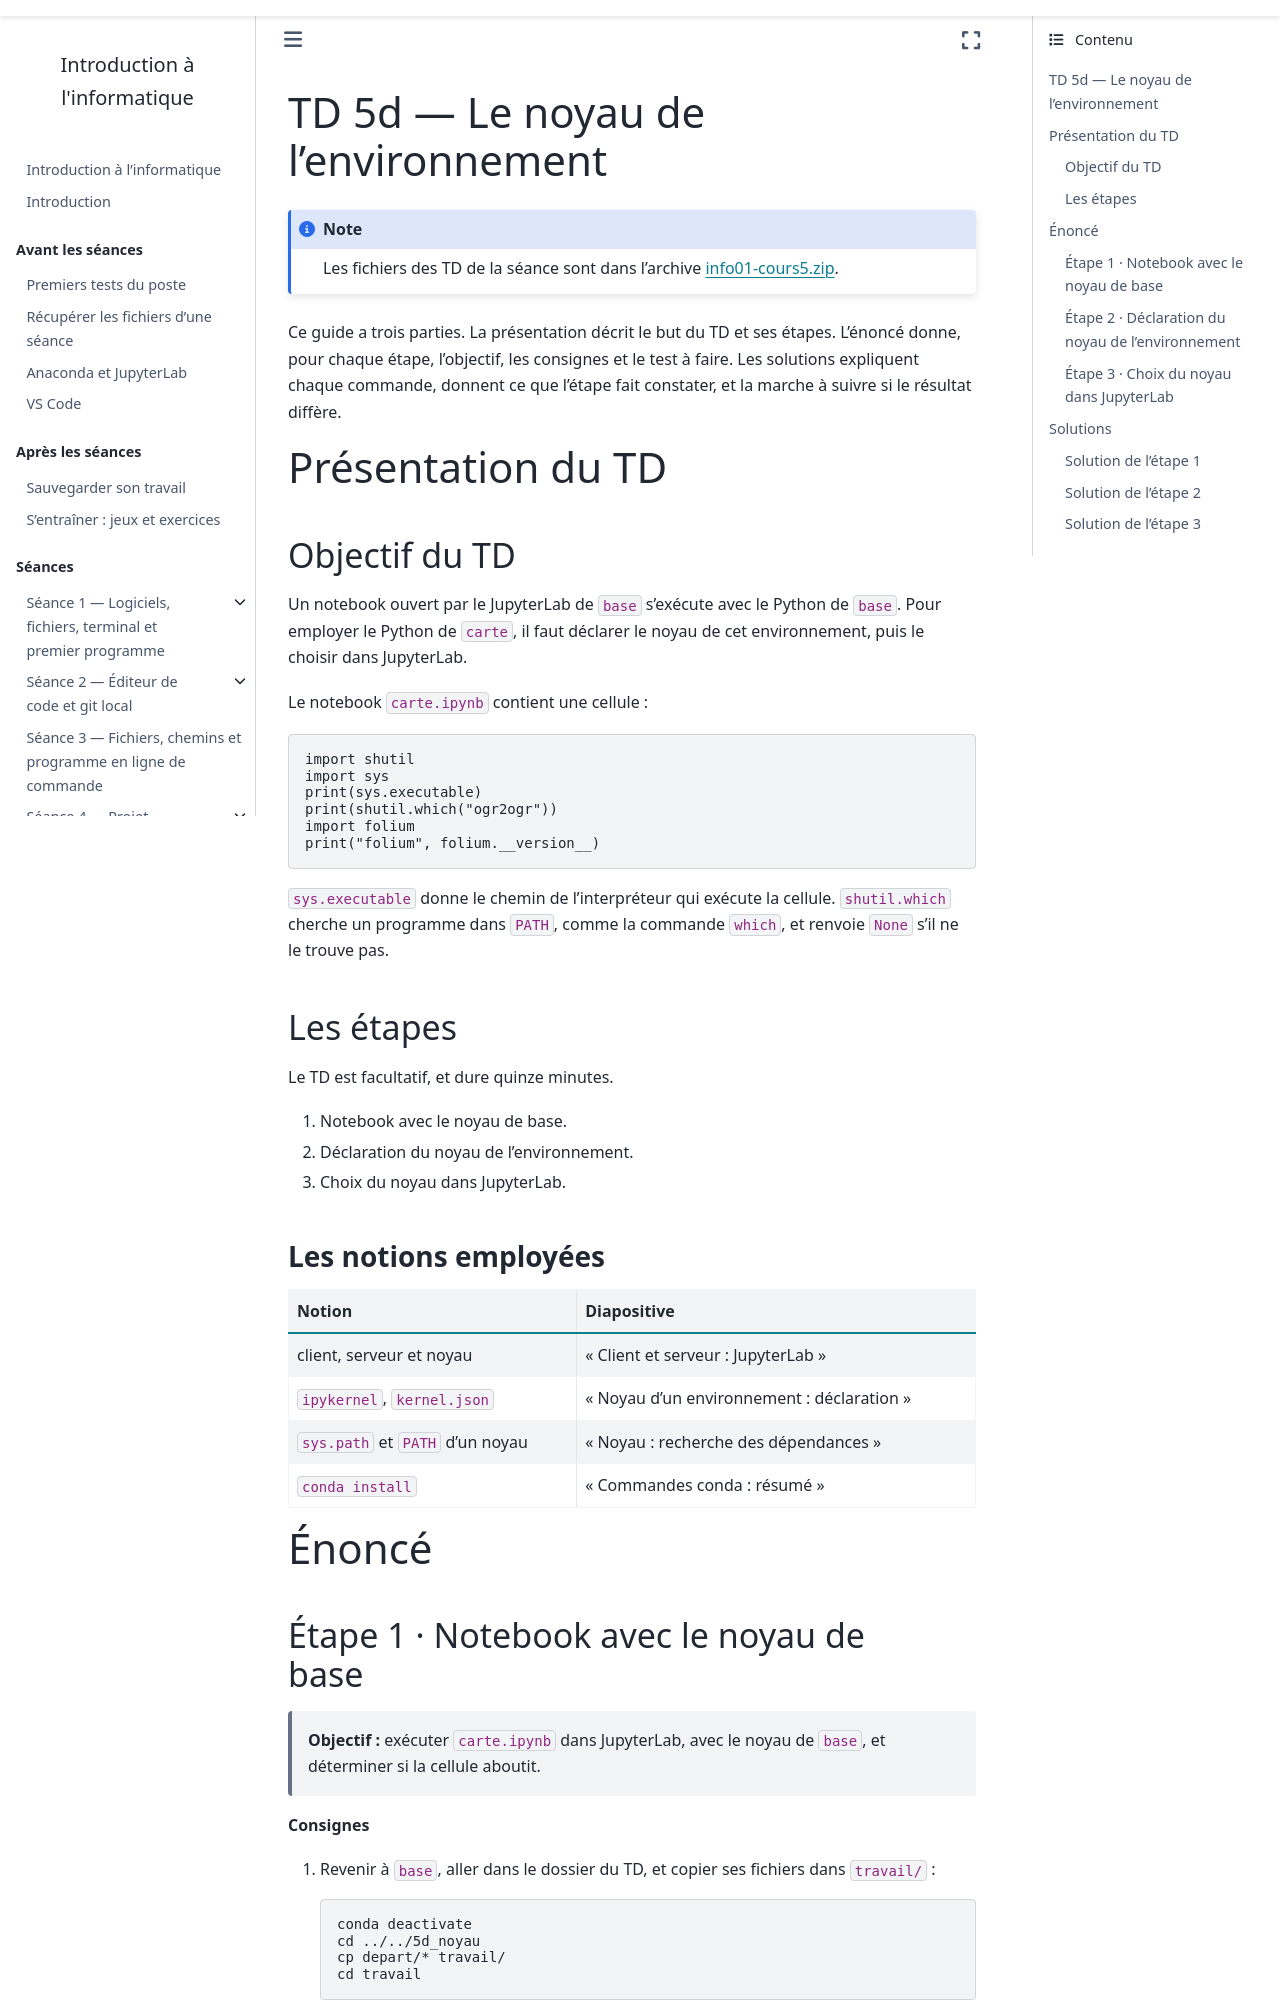

repository: geodata-ing1-info-01/cours-info-01 · page: cours5_v2/notebook/td/5d_noyau/guide.html · generator: sphinx

---
title: "TD 5d — Le noyau de l'environnement"
subtitle: Présentation, énoncé et solutions
jupytext:
  text_representation:
    extension: .md
    format_name: myst
kernelspec:
  name: python3
  display_name: Python 3
---

Ce guide a trois parties. La présentation décrit le but du TD et ses étapes. L'énoncé donne, pour
chaque étape, l'objectif, les consignes et le test à faire. Les solutions expliquent chaque
commande, donnent ce que l'étape fait constater, et la marche à suivre si le résultat diffère.

# Présentation du TD

## Objectif du TD

Un notebook ouvert par le JupyterLab de `base` s'exécute avec le Python de `base`. Pour employer le
Python de `carte`, il faut déclarer le noyau de cet environnement, puis le choisir dans JupyterLab.

Le notebook `carte.ipynb` contient une cellule :

```python
import shutil
import sys
print(sys.executable)
print(shutil.which("ogr2ogr"))
import folium
print("folium", folium.__version__)
```

`sys.executable` donne le chemin de l'interpréteur qui exécute la cellule. `shutil.which` cherche un
programme dans `PATH`, comme la commande `which`, et renvoie `None` s'il ne le trouve pas.

## Les étapes

Le TD est facultatif, et dure quinze minutes.

1. Notebook avec le noyau de base.
2. Déclaration du noyau de l'environnement.
3. Choix du noyau dans JupyterLab.

### Les notions employées

| Notion | Diapositive |
|---|---|
| client, serveur et noyau | « Client et serveur : JupyterLab » |
| `ipykernel`, `kernel.json` | « Noyau d'un environnement : déclaration » |
| `sys.path` et `PATH` d'un noyau | « Noyau : recherche des dépendances » |
| `conda install` | « Commandes conda : résumé » |

# Énoncé
